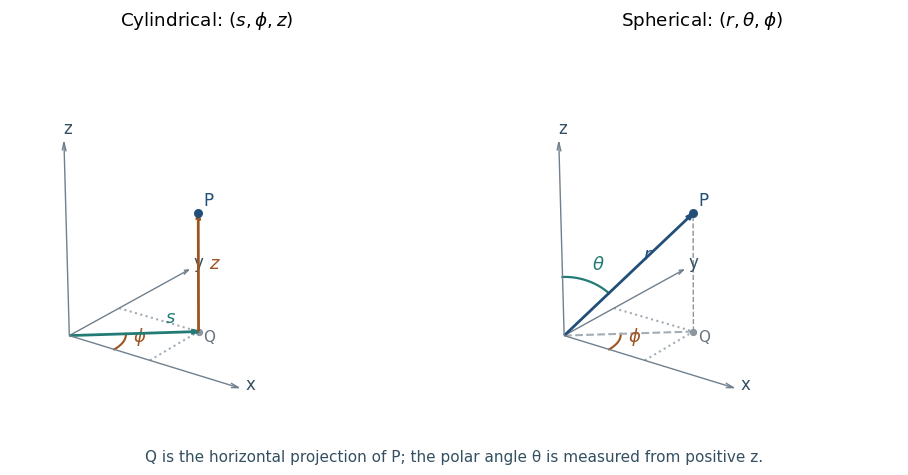

The script that saved this image: (Note: this script raises an exception after producing the figure.)
"""Original polar-coordinate sketches, Python 3.14 / NumPy 2.3.5 / Matplotlib 3.10.7.

The only generated file is the same-basename PNG in the caller's current directory.
"""
from pathlib import Path
import matplotlib
matplotlib.use('Agg')
import matplotlib.pyplot as plt
import numpy as np


def main():
    plt.rcParams.update({'font.family':'DejaVu Sans','font.size':11})
    fig=plt.figure(figsize=(10,4.8),dpi=120,facecolor='white')
    p=np.array([1.1,.9,1.4]);q=p.copy();q[2]=0
    phi=np.arctan2(p[1],p[0]);theta=np.arctan2(np.linalg.norm(q),p[2])
    for index in range(2):
        ax=fig.add_subplot(1,2,index+1,projection='3d')
        ax.set_facecolor('white')
        for j,label in enumerate(['x','y','z']):
            end=np.zeros(3);end[j]=2.25
            ax.quiver(0,0,0,*end,color='#71808c',arrow_length_ratio=.045,linewidth=1)
            ax.text(*(end*1.04),label,color='#334f60',fontsize=12)
        ax.plot([q[0],p[0]],[q[1],p[1]],[0,p[2]],ls='--',color='#8b969e',lw=1)
        ax.plot([p[0],p[0]],[0,p[1]],[0,0],ls=':',color='#a4adb4')
        ax.plot([0,p[0]],[p[1],p[1]],[0,0],ls=':',color='#a4adb4')
        ax.scatter(*p,s=30,color='#224f78');ax.scatter(*q,s=18,color='#8b969e')
        ax.text(*(p+np.array([.04,.04,.08])),'P',fontsize=12,color='#224f78')
        ax.text(*(q+np.array([.03,.04,-.13])),'Q',fontsize=11,color='#6b747d')
        a=np.linspace(0,phi,60);rphi=.62
        ax.plot(rphi*np.cos(a),rphi*np.sin(a),np.zeros_like(a),color='#9c5421',lw=1.5)
        ax.text(.73*np.cos(phi/2),.73*np.sin(phi/2),.02,r'$\phi$',fontsize=13,color='#9c5421')
        if index==0:
            ax.quiver(0,0,0,*q,color='#227b74',arrow_length_ratio=.06,linewidth=2)
            ax.quiver(*q,0,0,p[2],color='#9c5421',arrow_length_ratio=.06,linewidth=2)
            ax.text(q[0]*.74,q[1]*.74,.12,r'$s$',fontsize=13,color='#227b74')
            ax.text(q[0]+.08,q[1]+.08,p[2]*.53,r'$z$',fontsize=13,color='#9c5421')
            ax.set_title(r'Cylindrical: $(s,\phi,z)$',pad=10)
        else:
            ax.plot([0,q[0]],[0,q[1]],[0,0],color='#a4adb4',ls='--')
            ax.quiver(0,0,0,*p,color='#224f78',arrow_length_ratio=.045,linewidth=2)
            ax.text(*(p*.64+np.array([.05,-.12,.03])),r'$r$',fontsize=13,color='#224f78')
            a=np.linspace(0,theta,60);rad=.7
            ax.plot(rad*np.sin(a)*np.cos(phi),rad*np.sin(a)*np.sin(phi),rad*np.cos(a),color='#227b74',lw=1.6)
            ax.text(.84*np.sin(theta/2)*np.cos(phi),.84*np.sin(theta/2)*np.sin(phi),.84*np.cos(theta/2),r'$\theta$',fontsize=13,color='#227b74')
            ax.set_title(r'Spherical: $(r,\theta,\phi)$',pad=10)
        ax.set(xlim=(-.15,2.4),ylim=(-.15,2.4),zlim=(-.15,2.4))
        ax.set_box_aspect((1,1,1));ax.view_init(elev=22,azim=-55);ax.set_axis_off()
    fig.text(.5,.04,'Q is the horizontal projection of P; the polar angle θ is measured from positive z.',ha='center',fontsize=11,color='#334f60')
    fig.subplots_adjust(left=.01,right=.99,bottom=.1,top=.92,wspace=.02)
    fig.savefig(Path.cwd()/Path(__file__).with_suffix('.png').name,facecolor='white',transparent=False,metadata={'Software':'codex-wiki polar coordinate sketch'})
    plt.close(fig)


if __name__=='__main__':
    main()
